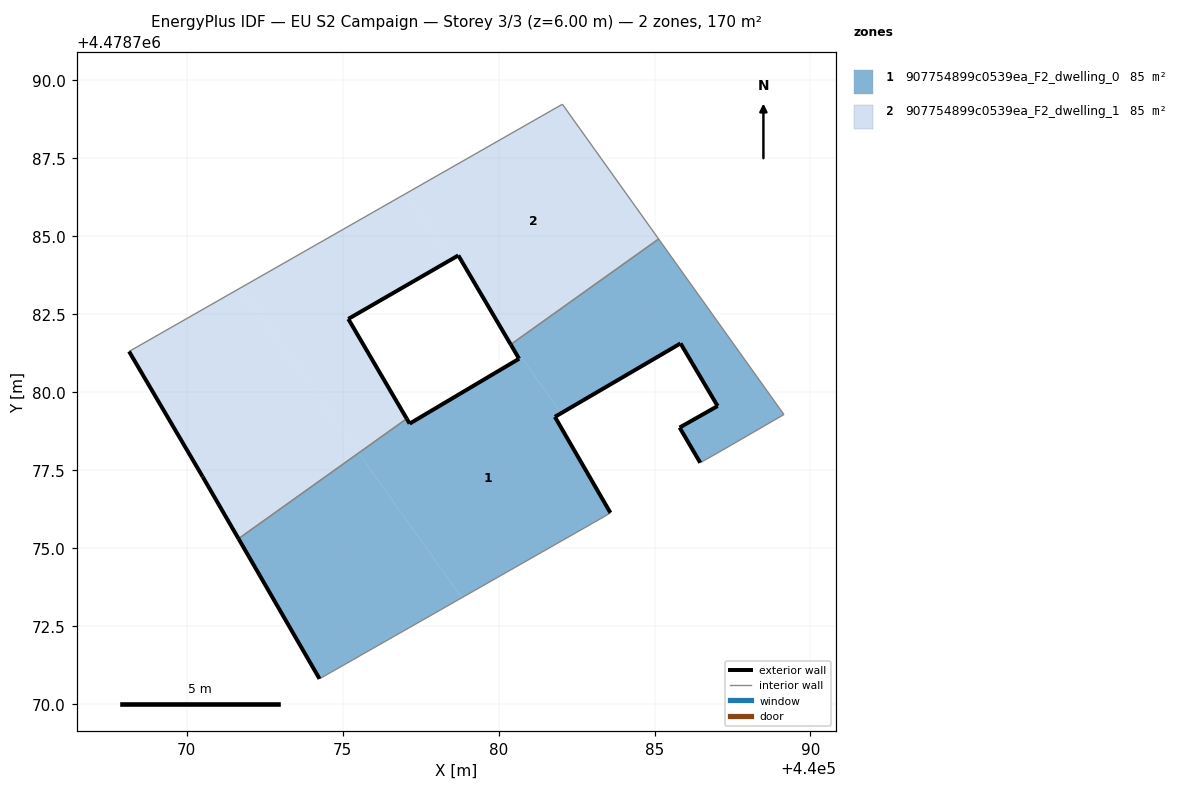
=== STOREY PLAN SPEC (per zone: floor XY polygon, exterior-wall plan segments, windows/doors) ===
zone 1: 907754899c0539ea_F2_dwelling_0  (85.2 m²)
  floor: (440078.82, 4478773.41) (440075.51, 4478778.05) (440071.66, 4478775.30) (440074.26, 4478770.81)
  floor: (440083.35, 4478775.99) (440083.59, 4478776.13) (440081.81, 4478779.21) (440082.01, 4478779.33) (440080.42, 4478781.55) (440080.39, 4478781.53) (440080.66, 4478781.07) (440077.15, 4478778.99) (440077.06, 4478779.15) (440075.51, 4478778.05) (440078.82, 4478773.41)
  floor: (440089.15, 4478779.29) (440085.13, 4478784.91) (440080.42, 4478781.55) (440082.01, 4478779.33) (440085.83, 4478781.57) (440087.02, 4478779.56) (440085.80, 4478778.87) (440086.47, 4478777.74) (440087.16, 4478778.13)
  exterior wall: (440087.02, 4478779.56) – (440085.84, 4478781.57)  [2.3 m]
  exterior wall: (440085.84, 4478781.57) – (440081.81, 4478779.21)  [4.7 m]
  exterior wall: (440081.81, 4478779.21) – (440083.59, 4478776.13)  [3.6 m]
  exterior wall: (440074.26, 4478770.81) – (440071.66, 4478775.30)  [5.2 m]
  exterior wall: (440077.06, 4478779.15) – (440077.15, 4478778.99)  [0.2 m]
  exterior wall: (440077.15, 4478778.99) – (440080.66, 4478781.07)  [4.1 m]
  exterior wall: (440080.66, 4478781.07) – (440080.39, 4478781.53)  [0.5 m]
  exterior wall: (440086.47, 4478777.74) – (440085.80, 4478778.87)  [1.3 m]
  exterior wall: (440085.80, 4478778.87) – (440087.02, 4478779.56)  [1.4 m]
  interior walls: 7
zone 2: 907754899c0539ea_F2_dwelling_1  (85.2 m²)
  floor: (440075.51, 4478778.05) (440071.73, 4478783.35) (440068.15, 4478781.31) (440070.51, 4478777.29) (440071.66, 4478775.30)
  floor: (440077.06, 4478779.15) (440075.18, 4478782.35) (440078.49, 4478784.26) (440077.00, 4478786.35) (440071.73, 4478783.35) (440075.51, 4478778.05)
  floor: (440085.13, 4478784.91) (440082.05, 4478789.23) (440077.00, 4478786.35) (440078.49, 4478784.26) (440078.71, 4478784.39) (440080.16, 4478781.92) (440080.42, 4478781.55)
  exterior wall: (440080.39, 4478781.53) – (440078.71, 4478784.39)  [3.3 m]
  exterior wall: (440078.71, 4478784.39) – (440075.18, 4478782.35)  [4.1 m]
  exterior wall: (440075.18, 4478782.35) – (440077.06, 4478779.15)  [3.7 m]
  exterior wall: (440071.66, 4478775.30) – (440070.51, 4478777.29)  [2.3 m]
  exterior wall: (440070.51, 4478777.29) – (440068.15, 4478781.31)  [4.7 m]
  interior walls: 4

=== DERIVED (storey summary) ===
Building: EU S2 Campaign
Storey: 3 of 3  (floor level z = 6.00 m)
Storey gross floor area: 170.3 m²
Zones on this storey: 2
  - 907754899c0539ea_F2_dwelling_0: floor 85.2 m²; exterior wall 23.2 m (69.7 m²); WWR 0.0%
  - 907754899c0539ea_F2_dwelling_1: floor 85.2 m²; exterior wall 18.0 m (54.1 m²); WWR 0.0%
Zone adjacency (shared interzone walls):
  - 907754899c0539ea_F2_dwelling_0 ↔ 907754899c0539ea_F2_dwelling_1